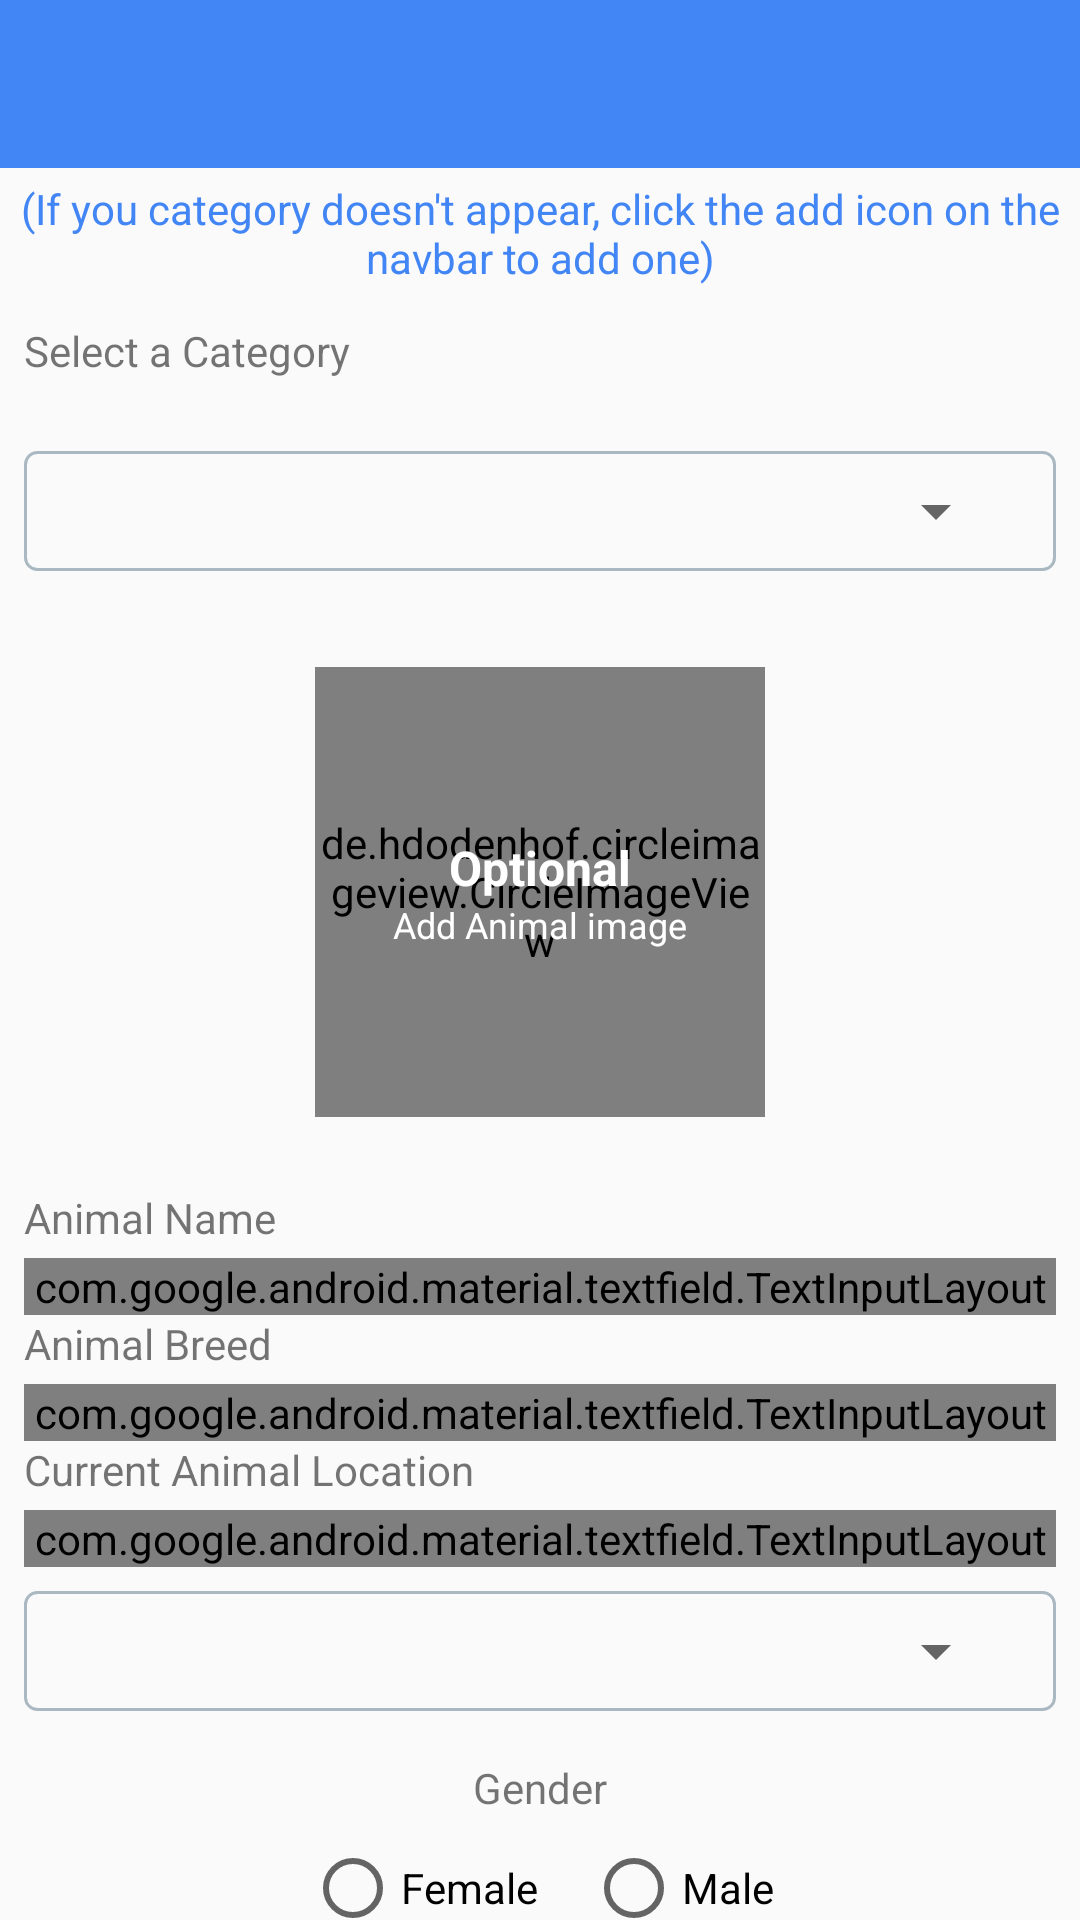

Here is an Android app screen rendered from its layout file. Give the layout XML and the strings, colors and styles it references.
<!-- AndroidManifest.xml: application theme AppTheme -->
<!-- res/layout/activity_animal.xml -->
<?xml version="1.0" encoding="utf-8"?>
<LinearLayout xmlns:android="http://schemas.android.com/apk/res/android"
    xmlns:app="http://schemas.android.com/apk/res-auto"
    xmlns:tools="http://schemas.android.com/tools"
    android:id="@+id/add_animal_view"
    android:layout_width="match_parent"
    android:layout_height="match_parent"
    android:orientation="vertical"
    tools:context=".AnimalActivity">

    <com.google.android.material.appbar.AppBarLayout
        android:layout_width="match_parent"
        android:layout_height="wrap_content">
        <androidx.appcompat.widget.Toolbar
            android:id="@+id/addAnimalToolbar"
            android:layout_width="match_parent"
            android:layout_height="wrap_content"
            android:background="@color/colorPrimary"
            app:titleTextAppearance="@style/TextAppearance.AppCompat.Medium"
            app:titleTextColor="@android:color/white"
            app:popupTheme="@style/Theme.AppCompat.Light"
            android:theme="@style/ThemeOverlay.AppCompat.Dark"/>
    </com.google.android.material.appbar.AppBarLayout>

    <androidx.core.widget.NestedScrollView
        android:layout_width="match_parent"
        android:layout_height="match_parent"
        android:fillViewport="true">
        <LinearLayout
            android:layout_width="match_parent"
            android:layout_height="wrap_content"
            android:orientation="vertical">

            <TextView
                android:layout_width="wrap_content"
                android:layout_height="wrap_content"
                android:text="@string/info_text"
                android:gravity="center"
                android:padding="4dp"
                android:textColor="@color/colorPrimary"
                android:textAppearance="@style/TextAppearance.AppCompat.Small"/>
            <TextView
                android:layout_width="wrap_content"
                android:layout_height="wrap_content"
                android:text="@string/select_a_category"
                android:layout_margin="8dp"/>

            <LinearLayout
                android:layout_width="match_parent"
                android:layout_height="wrap_content"
                android:orientation="horizontal"
                android:gravity="center_vertical"
                android:layout_margin="8dp">

                <RelativeLayout
                    android:layout_width="match_parent"
                    android:layout_height="wrap_content"
                    android:background="@drawable/spinner_background">
                    <Spinner
                        android:id="@+id/categorySpinner"
                        android:layout_width="match_parent"
                        android:layout_height="wrap_content"
                        android:padding="2dp"
                        android:text="@string/select_a_category"/>
                </RelativeLayout>

            </LinearLayout>
            
            <androidx.constraintlayout.widget.ConstraintLayout
                android:layout_width="match_parent"
                android:layout_height="wrap_content">

                <de.hdodenhof.circleimageview.CircleImageView
                    android:id="@+id/animalImage"
                    android:layout_width="150dp"
                    android:layout_height="150dp"
                    android:layout_gravity="center"
                    android:layout_margin="16dp"
                    android:scaleType="centerCrop"
                    android:src="@drawable/ic_launcher_background"
                    app:layout_constraintBottom_toBottomOf="parent"
                    app:layout_constraintEnd_toEndOf="parent"
                    app:layout_constraintStart_toStartOf="parent"
                    app:layout_constraintTop_toTopOf="parent" />

                <LinearLayout
                    android:id="@+id/displayText"
                    android:layout_width="wrap_content"
                    android:layout_height="wrap_content"
                    android:orientation="vertical"
                    app:layout_constraintBottom_toBottomOf="@+id/animalImage"
                    app:layout_constraintEnd_toEndOf="@+id/animalImage"
                    app:layout_constraintStart_toStartOf="@+id/animalImage"
                    app:layout_constraintTop_toTopOf="@+id/animalImage">

                    <TextView
                        android:layout_width="wrap_content"
                        android:layout_height="wrap_content"
                        android:text="@string/optional"
                        android:layout_gravity="center"
                        android:textColor="@android:color/white"
                        android:textSize="16sp"
                        android:textStyle="bold" />

                    <TextView
                        android:layout_width="wrap_content"
                        android:layout_height="wrap_content"
                        android:text="@string/add_animal_image"
                        android:textColor="@android:color/white"
                        android:layout_gravity="center"
                        android:textSize="12sp" />
                </LinearLayout>
            </androidx.constraintlayout.widget.ConstraintLayout>

            <ProgressBar
                android:id="@+id/uploadProgress"
                android:layout_width="match_parent"
                android:layout_height="wrap_content"
                style="@style/Widget.AppCompat.ProgressBar.Horizontal"
                android:padding="8dp"
                android:visibility="gone"/>

            <include layout="@layout/animal_form_view" />

            <include layout="@layout/gender_radio_view" />

            <Button
                android:id="@+id/btnSaveInfo"
                android:layout_width="match_parent"
                android:layout_height="40dp"
                android:text="@string/save_info"
                android:background="@drawable/buttons"
                android:textColor="@android:color/white"
                android:layout_margin="20dp"/>
        </LinearLayout>
    </androidx.core.widget.NestedScrollView>

</LinearLayout>
<!-- res/layout/animal_form_view.xml (included above) -->
<?xml version="1.0" encoding="utf-8"?>
<merge xmlns:android="http://schemas.android.com/apk/res/android"
    xmlns:app="http://schemas.android.com/apk/res-auto">

    <LinearLayout
        android:layout_width="match_parent"
        android:layout_height="wrap_content"
        android:layout_margin="@dimen/default_margin"
        android:orientation="vertical">

        <TextView
            android:layout_width="match_parent"
            android:layout_height="wrap_content"
            android:labelFor="@id/inputName"
            android:layout_marginBottom="4dp"
            android:text="@string/animal_name" />

        <com.google.android.material.textfield.TextInputLayout
            android:id="@+id/inputName"
            android:layout_width="match_parent"
            android:layout_height="wrap_content"
            style="@style/Widget.MaterialComponents.TextInputLayout.OutlinedBox"
            android:hint="@string/enter_animal_name"
            app:boxStrokeColor="?colorAccent"
            app:errorEnabled="true">

            <com.google.android.material.textfield.TextInputEditText
                android:id="@+id/edName"
                android:layout_width="match_parent"
                android:layout_height="wrap_content"
                android:inputType="text"
                android:textColor="?colorAccent"/>

        </com.google.android.material.textfield.TextInputLayout>

        <TextView
            android:layout_width="match_parent"
            android:layout_height="wrap_content"
            android:labelFor="@id/inputBreed"
            android:layout_marginBottom="4dp"
            android:text="@string/animal_breed" />

        <com.google.android.material.textfield.TextInputLayout
            android:id="@+id/inputBreed"
            style="@style/Widget.MaterialComponents.TextInputLayout.OutlinedBox"
            android:layout_width="match_parent"
            android:layout_height="wrap_content"
            android:hint="@string/enter_breed"
            app:boxStrokeColor="?colorAccent"
            app:errorEnabled="true">

            <com.google.android.material.textfield.TextInputEditText
                android:id="@+id/edBreed"
                android:layout_width="match_parent"
                android:layout_height="wrap_content"
                android:inputType="text"
                android:textColor="?colorAccent"/>

        </com.google.android.material.textfield.TextInputLayout>

        <TextView
            android:layout_width="match_parent"
            android:layout_height="wrap_content"
            android:labelFor="@id/inputLocation"
            android:layout_marginBottom="4dp"
            android:text="@string/location" />


        <com.google.android.material.textfield.TextInputLayout
            android:id="@+id/inputLocation"
            style="@style/Widget.MaterialComponents.TextInputLayout.OutlinedBox"
            android:layout_width="match_parent"
            android:layout_height="wrap_content"
            android:hint="@string/enter_animal_location"
            app:boxStrokeColor="?colorAccent"
            app:errorEnabled="true">

            <com.google.android.material.textfield.TextInputEditText
                android:id="@+id/edLocation"
                android:layout_width="match_parent"
                android:layout_height="wrap_content"
                android:inputType="text"
                android:textColor="?colorAccent" />

        </com.google.android.material.textfield.TextInputLayout>

        <RelativeLayout
            android:layout_width="match_parent"
            android:layout_height="wrap_content"
            android:background="@drawable/spinner_background">
            <Spinner
                android:id="@+id/statusSpinner"
                android:layout_width="match_parent"
                android:layout_height="wrap_content"
                android:padding="4dp"
                style="@style/Widget.AppCompat.DropDownItem.Spinner" />
        </RelativeLayout>

    </LinearLayout>
</merge>
<!-- res/layout/gender_radio_view.xml (included above) -->
<?xml version="1.0" encoding="utf-8"?>
<merge xmlns:android="http://schemas.android.com/apk/res/android">
    <TextView
        android:id="@+id/gender_radio_label"
        android:layout_width="wrap_content"
        android:layout_height="wrap_content"
        android:layout_gravity="center"
        android:labelFor="@id/radio_group"
        android:text="@string/label_gender" />

    <RadioGroup
        android:id="@+id/radio_group"
        android:layout_width="wrap_content"
        android:layout_height="wrap_content"
        android:layout_gravity="center"
        android:orientation="horizontal">

        <RadioButton
            android:id="@+id/gender_female"
            android:layout_width="wrap_content"
            android:layout_height="wrap_content"
            android:layout_margin="8dp"
            android:text="@string/label_female" />

        <RadioButton
            android:id="@+id/gender_male"
            android:layout_width="wrap_content"
            android:layout_height="wrap_content"
            android:layout_margin="8dp"
            android:text="@string/label_male" />
    </RadioGroup>
</merge>
<!-- resources referenced by this layout -->
<resources>
  <color name="colorPrimary">#4285F4</color>
  <dimen name="default_margin">8dp</dimen>
  <!-- drawable spinner_background (drawable) -->
  <?xml version="1.0" encoding="utf-8"?>
  <layer-list xmlns:android="http://schemas.android.com/apk/res/android">
      <item
          android:bottom="8dp"
          android:top="8dp">
          <shape>
              <corners android:radius="4dp" />
              <stroke
                  android:width="1dp"
                  android:color="@color/lightGrey" />
              <padding
                  android:bottom="16dp"
                  android:left="8dp"
                  android:right="16dp"
                  android:top="16dp" />
          </shape>
      </item>
  </layer-list>
  <string name="add_animal_image">Add Animal image</string>
  <string name="animal_breed">Animal Breed</string>
  <string name="animal_name">Animal Name</string>
  <string name="enter_animal_location">Enter Animal Location</string>
  <string name="enter_animal_name">Enter Animal Name</string>
  <string name="enter_breed">Enter Animal Breed</string>
  <string name="info_text">(If you category doesn\'t appear, click the add icon on the navbar to add one)</string>
  <string name="label_female">Female</string>
  <string name="label_gender">Gender</string>
  <string name="label_male">Male</string>
  <string name="location">Current Animal Location</string>
  <string name="optional">Optional</string>
  <string name="save_info">Save Animal Info</string>
  <string name="select_a_category">Select a Category</string>
  <style name="AppTheme" parent="Theme.AppCompat.Light.NoActionBar">
          
          <item name="colorPrimary">@color/colorPrimary</item>
          <item name="colorPrimaryDark">@color/colorPrimaryDark</item>
          <item name="colorAccent">@color/colorAccent</item>
          <item name="android:windowAnimationStyle">@style/CustomActivityAnimation</item>
      </style>
  <color name="lightGrey">#aab8c2</color>
  <color name="colorPrimaryDark">#3367D6</color>
  <color name="colorAccent">#8C9EFF</color>
  <style name="CustomActivityAnimation" parent="@android:style/Animation.Activity">
          <item name="android:activityOpenEnterAnimation">@anim/slide_in_right</item>
          <item name="android:activityOpenExitAnimation">@anim/slide_out_left</item>
          <item name="android:activityCloseEnterAnimation">@anim/slide_in_left</item>
          <item name="android:activityCloseExitAnimation">@anim/slide_out_right</item>
      </style>
</resources>
